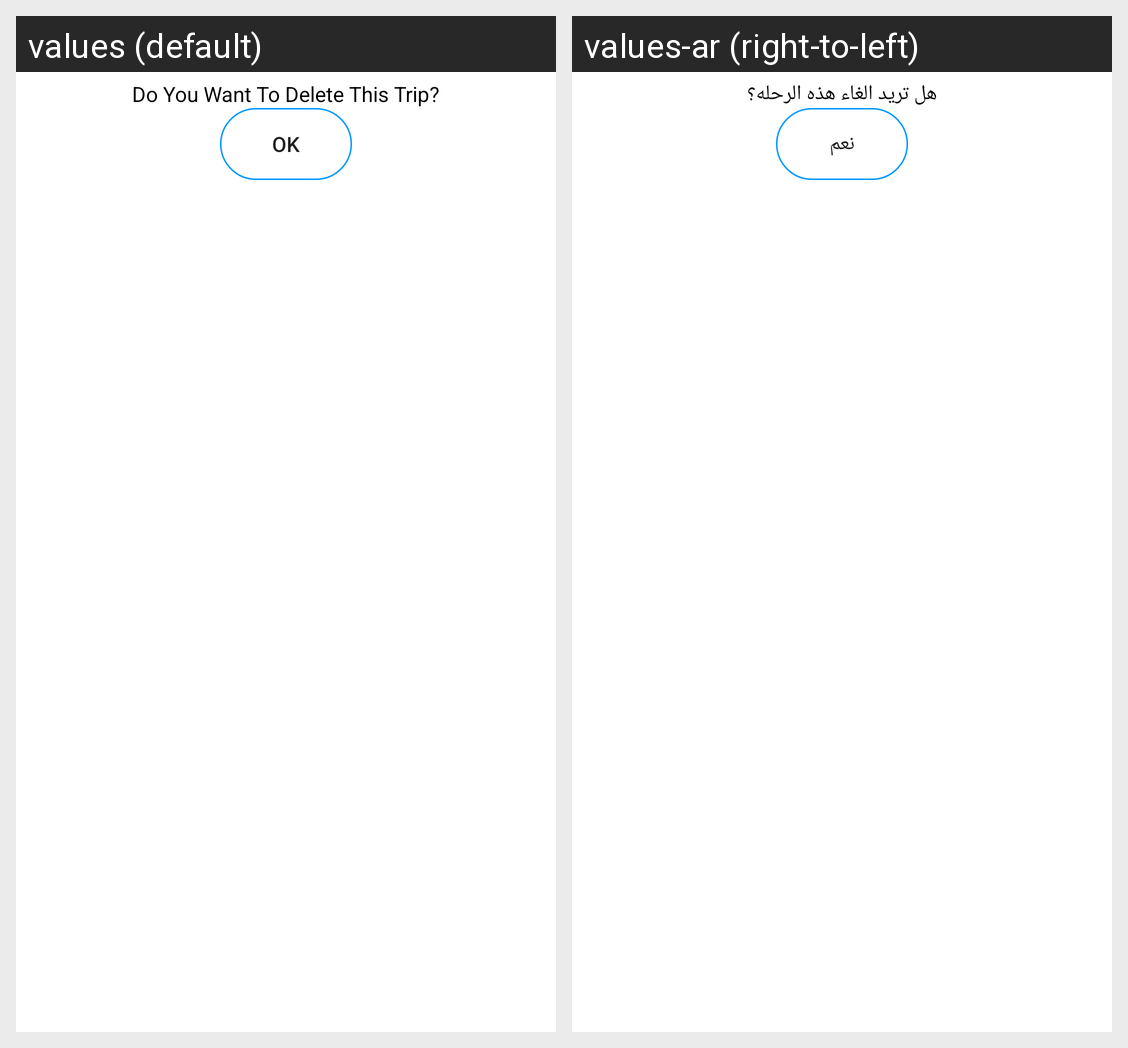

Here is an Android app screen in its default locale and in the app's own translations. Write out the translated-string differences for the strings that appear on this screen.
Android screen res/layout/custom_dialog_for_delete.xml rendered under 2 locales, left to right: values (default), values-ar (right-to-left). Device: Nexus 5 (rendered at 1080×1920; each locale shown at half size, 540×960, under a caption strip naming it); theme Theme.TripReminderApp.
Strings drawn on this screen, with the default value and each locale's value (text and hints the layout hard-codes, and strings that could not be matched under every locale, appear in the picture but are not listed):

delete_trip
  values: Do You Want To Delete This Trip?
  values-ar: هل تريد الغاء هذه الرحله؟

ok
  values: ok
  values-ar: نعم
